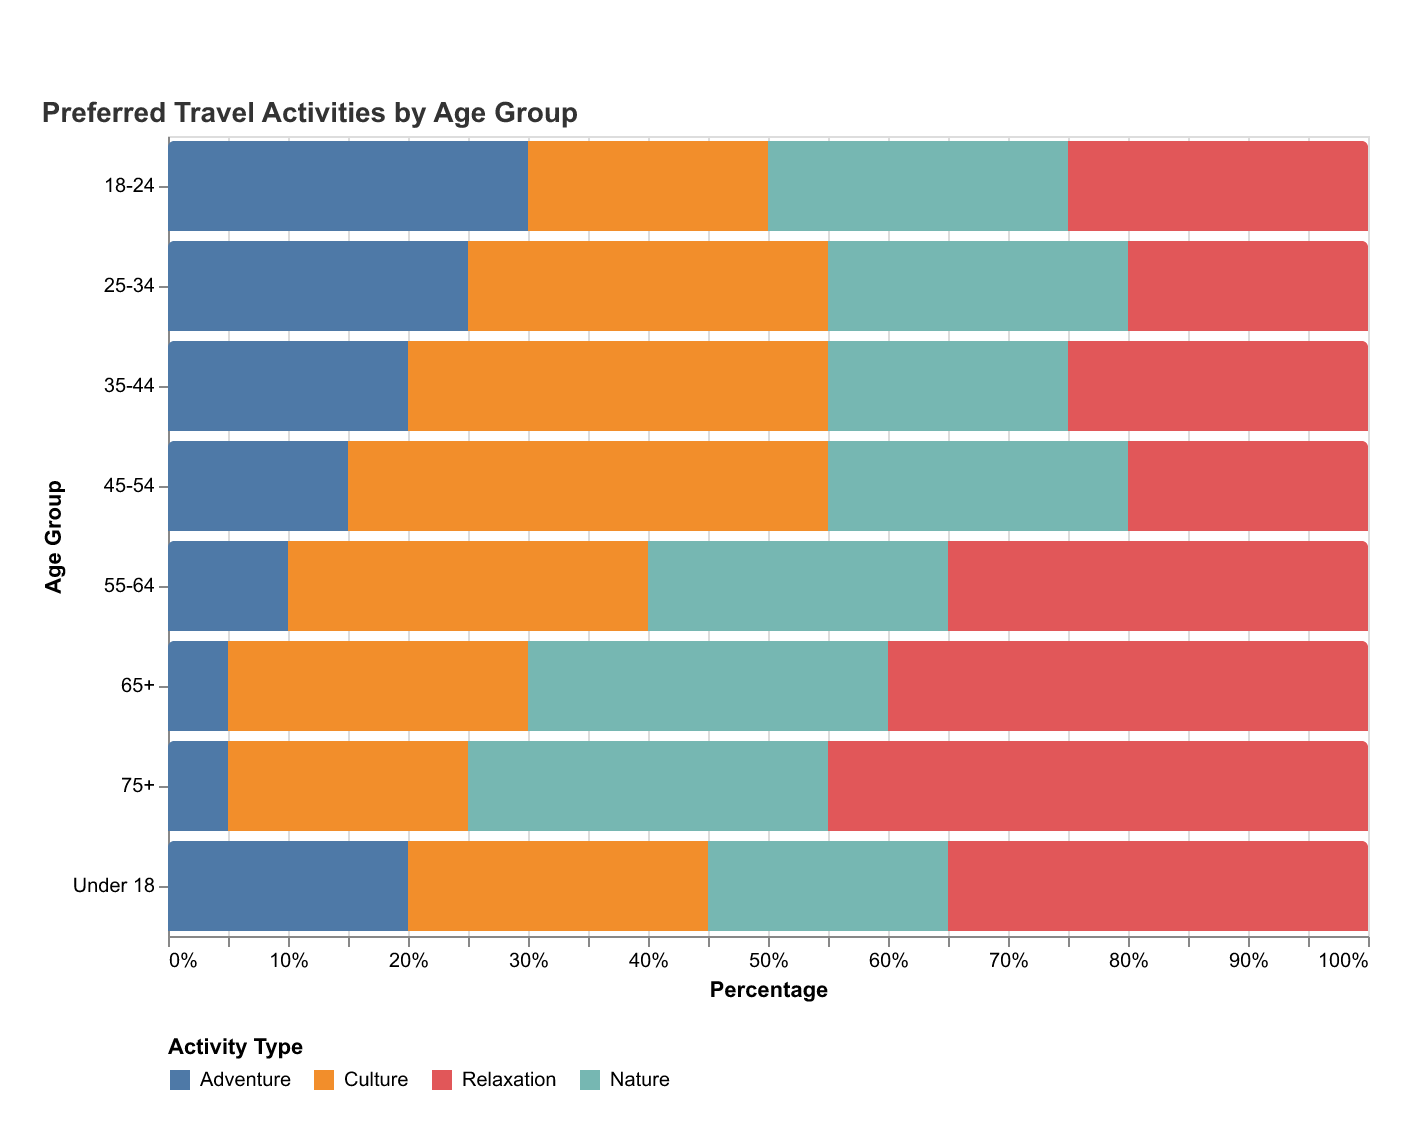

Values plotted in this chart, from the file beside it:
Age Group, Adventure, Culture, Relaxation, Nature
Under 18, 20, 25, 35, 20
18-24, 30, 20, 25, 25
25-34, 25, 30, 20, 25
35-44, 20, 35, 25, 20
45-54, 15, 40, 20, 25
55-64, 10, 30, 35, 25
65+, 5, 25, 40, 30
75+, 5, 20, 45, 30
